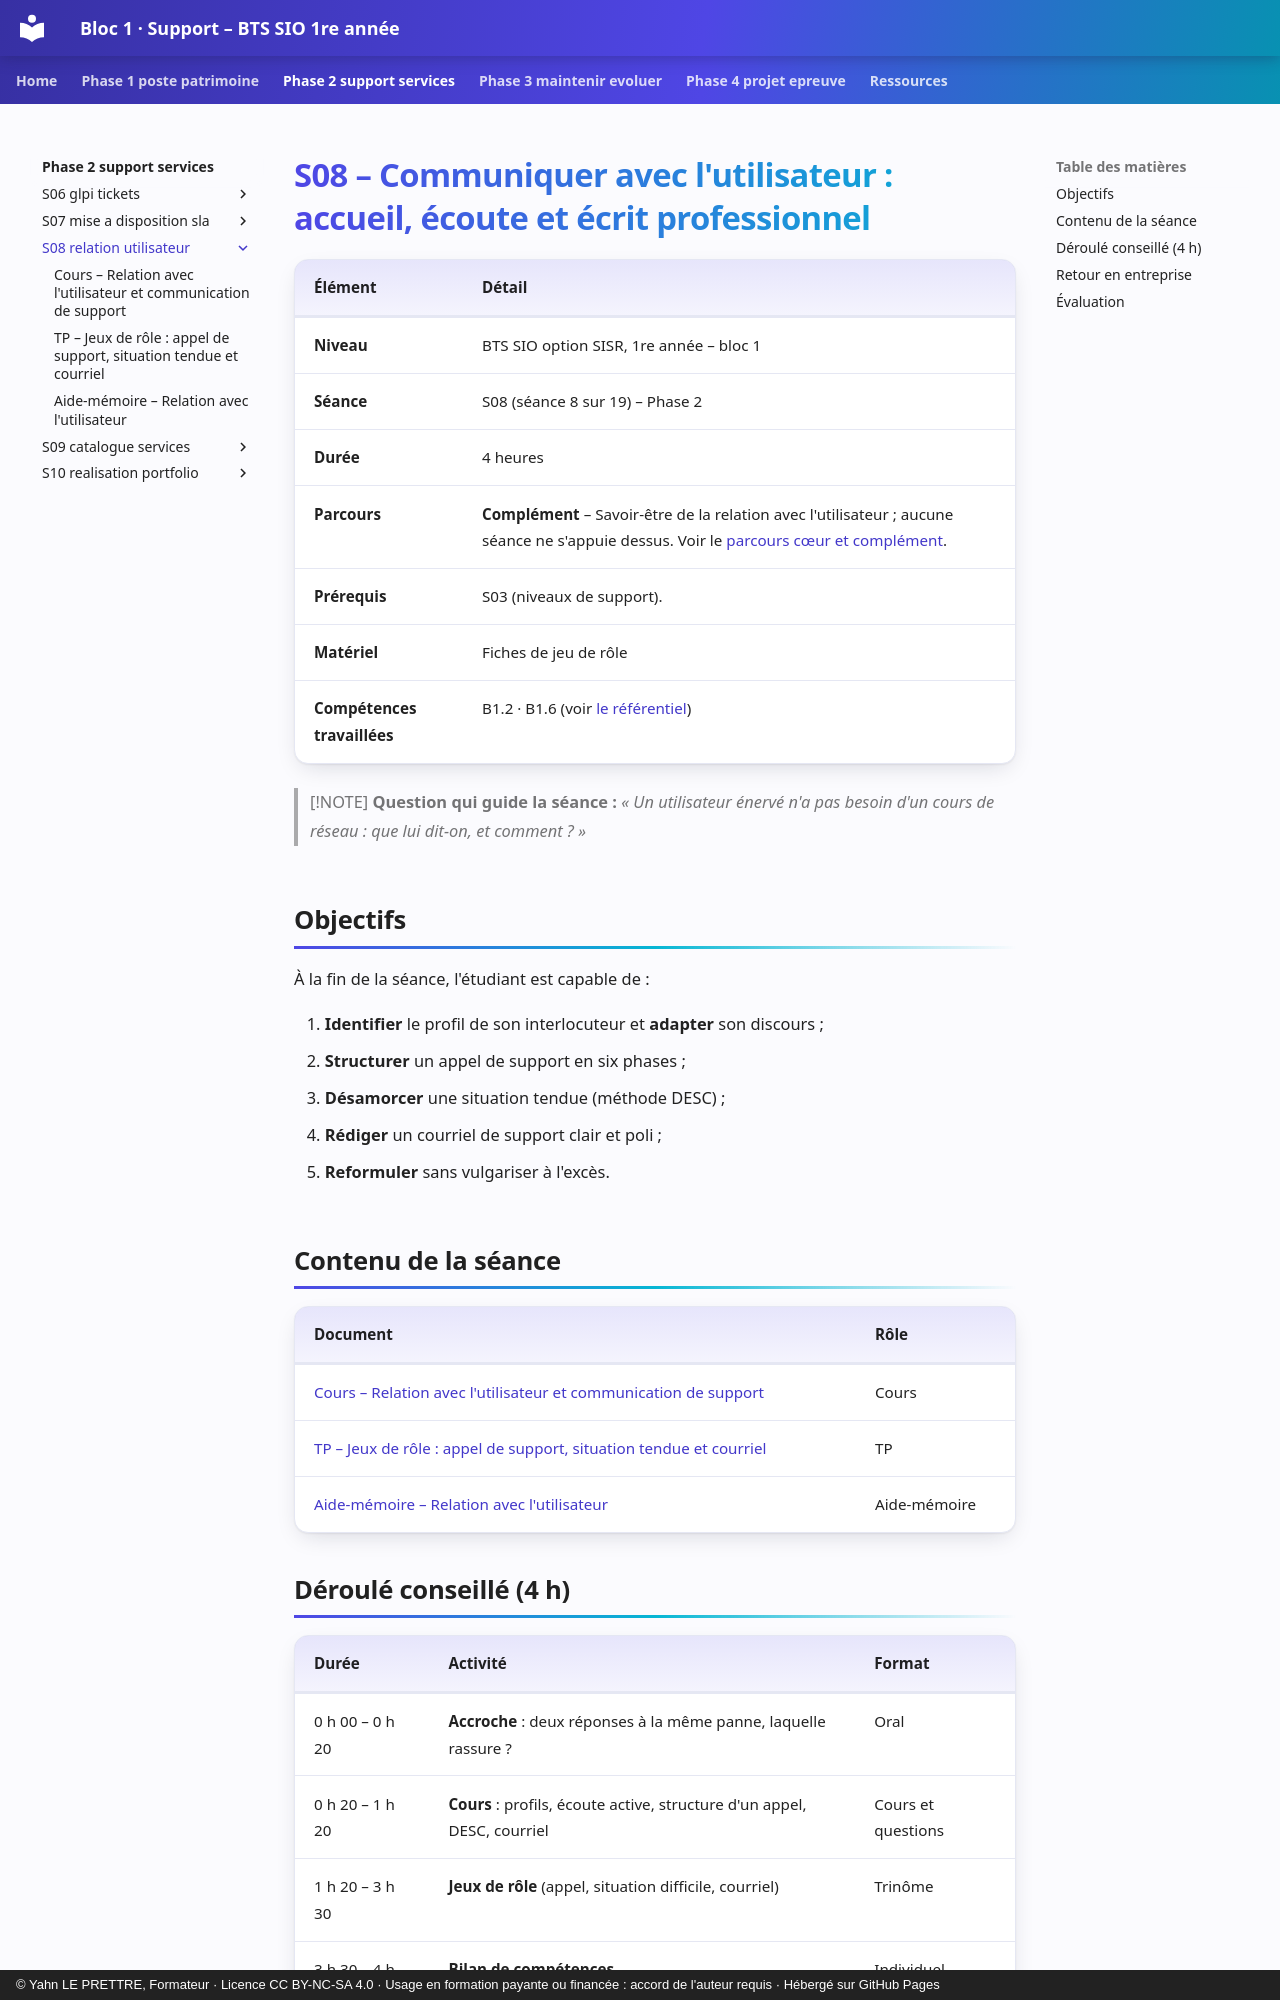

repository: YahnLP/bts1-sio-sisr-bloc1 · page: phase-2-support-services/S08-relation-utilisateur/index.html · generator: mkdocs · copyright: © Yahn LE PRETTRE, Formateur · Licence CC BY-NC-SA 4.0 · Usage en formation payante ou financée : accord de l'auteur requis · Hébergé sur GitHub Pages

# S08 – Communiquer avec l'utilisateur : accueil, écoute et écrit professionnel

| Élément | Détail |
|---|---|
| **Niveau** | BTS SIO option SISR, 1re année – bloc 1 |
| **Séance** | S08 (séance 8 sur 19) – Phase 2 |
| **Durée** | 4 heures |
| **Parcours** | **Complément** – Savoir-être de la relation avec l'utilisateur ; aucune séance ne s'appuie dessus. Voir le [parcours cœur et complément](../../ressources/parcours-coeur-complement.md). |
| **Prérequis** | S03 (niveaux de support). |
| **Matériel** | Fiches de jeu de rôle |
| **Compétences travaillées** | B1.2 · B1.6 (voir [le référentiel](../../ressources/referentiel.md)) |

> [!NOTE]
> **Question qui guide la séance :** *« Un utilisateur énervé n'a pas besoin d'un cours de réseau : que lui dit-on, et comment ? »*

## Objectifs

À la fin de la séance, l'étudiant est capable de :

1. **Identifier** le profil de son interlocuteur et **adapter** son discours ;
2. **Structurer** un appel de support en six phases ;
3. **Désamorcer** une situation tendue (méthode DESC) ;
4. **Rédiger** un courriel de support clair et poli ;
5. **Reformuler** sans vulgariser à l'excès.

## Contenu de la séance

| Document | Rôle |
|---|---|
| [Cours – Relation avec l'utilisateur et communication de support](01-cours.md) | Cours |
| [TP – Jeux de rôle : appel de support, situation tendue et courriel](02-tp.md) | TP |
| [Aide-mémoire – Relation avec l'utilisateur](03-aide-memoire.md) | Aide-mémoire |

## Déroulé conseillé (4 h)

| Durée | Activité | Format |
|---|---|---|
| 0 h 00 – 0 h 20 | **Accroche** : deux réponses à la même panne, laquelle rassure ? | Oral |
| 0 h 20 – 1 h 20 | **Cours** : profils, écoute active, structure d'un appel, DESC, courriel | Cours et questions |
| 1 h 20 – 3 h 30 | **Jeux de rôle** (appel, situation difficile, courriel) | Trinôme |
| 3 h 30 – 4 h 00 | **Bilan de compétences** | Individuel |
